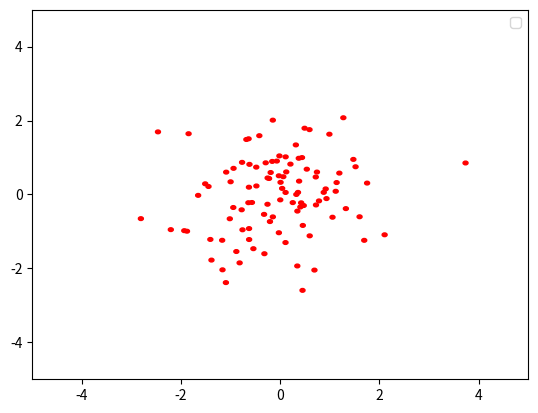

Here is the Python script that generated this plot:
import numpy as np
import matplotlib.pyplot as plt
import time
from matplotlib.animation import FuncAnimation
from matplotlib import patches
from matplotlib.patches import Circle

class NBodySim:
    def __init__(self, N, t, tEnd, dt, softening, G):
        self.N = N
        self.t = t
        self.tEnd = tEnd
        self.dt = dt
        self.softening = softening
        self.G = G

        self.fig = plt.figure()
        self.ax1 = plt.subplot()

        self.simulate()
        #grid = plt.GridSpec(3, 1, wspace=0.0, hspace=0.3)
        # ax2 = plt.subplot(grid[2,0])

    def getAcc(self, pos):
        """
        Calculate the acceleration on each particle due to Newton's Law 
        pos  is an N x 3 matrix of positions
        mass is an N x 1 vector of masses
        G is Newton's Gravitational constant
        softening is the softening length
        a is N x 3 matrix of accelerations
        """
        # positions r = [x,y,z] for all particles
        x = pos[:,0:1]
        y = pos[:,1:2]
        z = pos[:,2:3]

        # matrix that stores all pairwise particle separations: r_j - r_i
        dx = x.T - x
        dy = y.T - y
        dz = z.T - z

        # matrix that stores 1/r^3 for all particle pairwise particle separations 
        inv_r3 = (dx**2 + dy**2 + dz**2 + self.softening**2)
        inv_r3[inv_r3>0] = inv_r3[inv_r3>0]**(-1.5)

        ax = self.G * (dx * inv_r3) @ self.mass
        ay = self.G * (dy * inv_r3) @ self.mass
        az = self.G * (dz * inv_r3) @ self.mass

        # pack together the acceleration components
        a = np.hstack((ax,ay,az))

        return a

    def simulate(self):

        np.random.seed(time.localtime().tm_sec)

        self.mass = 20.0*np.ones((self.N,1))/self.N  # total mass of particles is 20
        pos  = np.random.randn(self.N,3)   # randomly selected positions and velocities
        self.vel  = np.random.randn(self.N,3)

        # Convert to Center-of-Mass frame
        #self.vel -= np.mean(self.mass * self.vel,0) / np.mean(self.mass)

    # calculate initial gravitational accelerations
        self.acc = self.getAcc(pos)

        # calculate initial energy of system
        #KE, PE  = getEnergy( pos, vel, mass, G )

    # number of timesteps
        self.Nt = int(np.ceil(self.tEnd/self.dt))

        self.pos_save = np.zeros((self.N,3,self.Nt+1))
        self.pos_save[:,:,0] = pos
        # KE_save = np.zeros(Nt+1)
        # KE_save[0] = KE
        # PE_save = np.zeros(Nt+1)
        # PE_save[0] = PE
        #t_all = np.arange(self.Nt+1)*self.dt

        # Simulation Main Loop
        for i in range(self.Nt):
            # (1/2) kick
            self.vel += self.acc * self.dt/2.0

            # drift
            pos += self.vel * self.dt

            # update accelerations
            self.acc = self.getAcc(pos)

            # (1/2) kick
            self.vel += self.acc * self.dt/2.0

            # update time
            self.t += self.dt

            # get energy of system
            # KE, PE  = getEnergy( pos, vel, mass, G )

            # save energies, positions for plotting trail
            self.pos_save[:,:,i+1] = pos
            # KE_save[i+1] = KE
            # PE_save[i+1] = PE

        self.animationFunction()
        anim1 = FuncAnimation(self.fig, self.animate, frames = self.Nt, interval = 4)
        plt.legend()
        plt.show()

    def animationFunction(self):

        self.patches = np.empty(shape=(self.N), dtype=Circle)
        
        self.ax1.set_xlim([-5, 5])
        self.ax1.set_ylim([-5, 5])

        for i in range(self.N):
            p = plt.Circle(xy=(self.pos_save[i, 0, 0], self.pos_save[i, 1, 0]), radius = 0.05, color='r')
            self.ax1.add_patch(p)
            self.patches[i] = p


    def animate(self, i):
        for n in range(len(self.patches)):
            self.patches[n].center = (self.pos_save[n, 0, i], self.pos_save[n, 1, i])
        # ax2.plot(i, PE[i], '.b', label = "PE")
        # ax2.plot(i, KE[i], '.r', label = "KE")
        # ax2.plot(i, PE[i] + KE[i], '.k', label = "Total Energy")
        return self.patches

if __name__ == "__main__":
    N         = 100
    t         = 0      # current time of the simulation
    tEnd      = 10     # current time of the simulation
    dt        = 0.01   # timestep
    softening = 0.1    # softening length
    G         = 1.0    # Newton's Gravitational Constant
    s = NBodySim(N, t, tEnd, dt, softening, G)
